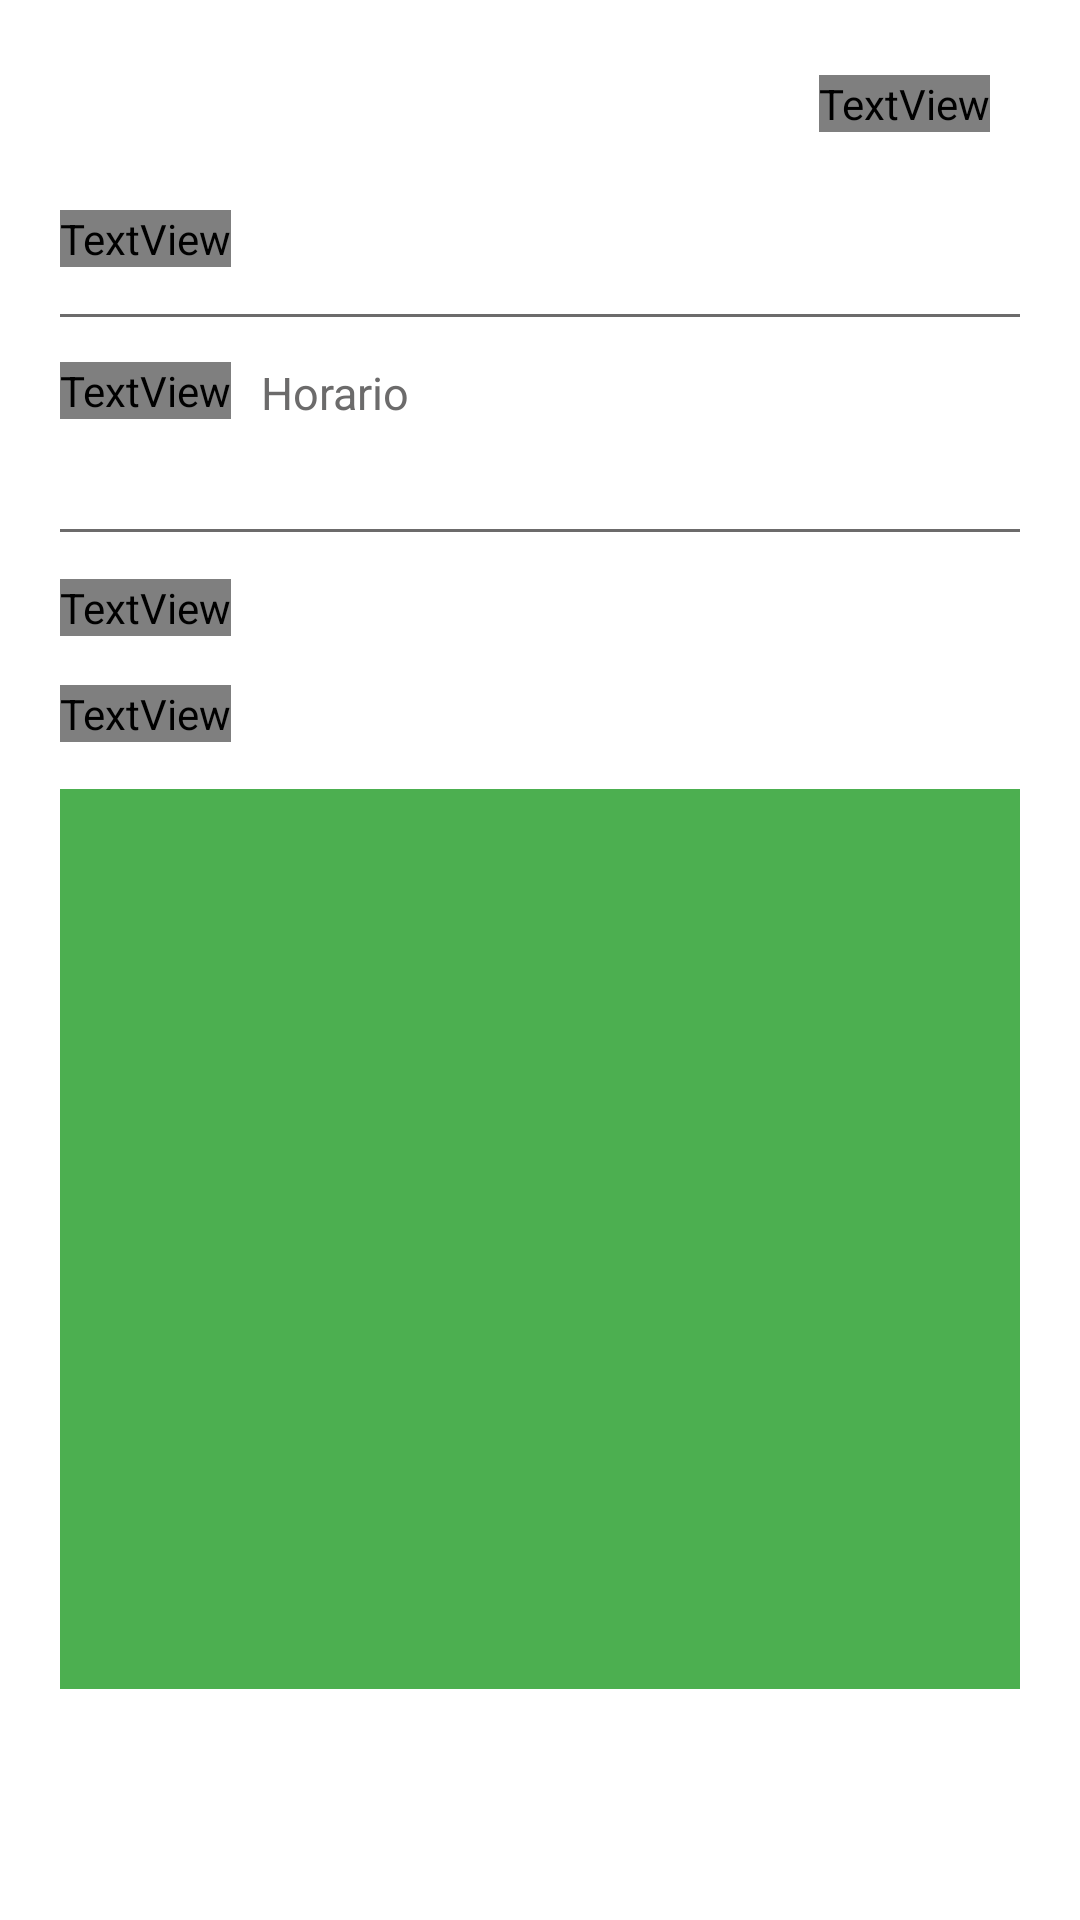

Layout XML and referenced resources for this Android screen:
<!-- AndroidManifest.xml: application theme Theme.UnilocalApp -->
<!-- res/layout/fragment_info_lugar.xml -->
<?xml version="1.0" encoding="utf-8"?>
<ScrollView xmlns:android="http://schemas.android.com/apk/res/android"
    xmlns:tools="http://schemas.android.com/tools"
    android:layout_width="match_parent"
    android:background="@color/blanco"
    android:layout_height="match_parent"

    tools:context=".fragmentos.InfoLugarFragment">

    <LinearLayout
        android:id="@+id/contenido_lugar"
        android:layout_width="match_parent"
        android:layout_height="wrap_content"
        android:layout_margin="20dp"
        android:layout_below="@id/imagen_lugar"
        android:orientation="vertical">

        <RelativeLayout
            android:layout_width="match_parent"
            android:layout_height="wrap_content"
            android:layout_marginBottom="20dp"
            android:orientation="horizontal">

            <TextView
                android:id="@+id/nombre_lugar"
                android:layout_width="wrap_content"
                android:layout_height="wrap_content"
                android:textColor="@color/black"
                android:textSize="22sp" />

            <TextView
                android:id="@+id/icono_categoria"
                android:layout_width="wrap_content"
                android:layout_height="wrap_content"
                android:layout_alignParentRight="true"
                android:textSize="20sp"
                android:layout_marginEnd="10dp"
                android:layout_centerVertical="true"
                android:fontFamily="@font/font_awesome_6_free_solid_900"  />

        </RelativeLayout>

        <LinearLayout
            android:layout_width="match_parent"
            android:layout_height="wrap_content"
            android:layout_marginBottom="15dp"
            android:gravity="center_vertical"
            android:orientation="horizontal">

            <TextView
                android:layout_width="wrap_content"
                android:layout_height="wrap_content"
                android:textSize="20sp"
                android:textColor="@color/gris"

                android:layout_marginEnd="10dp"
                android:text="\uf05a"
                android:fontFamily="@font/font_awesome_6_free_solid_900" />

            <TextView
                android:id="@+id/descripcion_lugar"
                android:layout_width="wrap_content"
                android:textColor="@color/gris"
                android:layout_height="wrap_content"
                android:textSize="15sp" />

        </LinearLayout>

        <View
            android:layout_width="match_parent"
            android:layout_height="1dp"
            android:layout_marginBottom="15dp"
            android:background="@color/gris" />

        <LinearLayout
            android:layout_width="match_parent"
            android:layout_height="wrap_content"
            android:orientation="horizontal">

            <TextView
                android:layout_width="wrap_content"
                android:layout_height="wrap_content"
                android:textSize="20sp"
                android:layout_marginEnd="10dp"
                android:textColor="@color/gris"
                android:text="\uf017"

                android:fontFamily="@font/font_awesome_6_free_solid_900" />

            <LinearLayout
                android:layout_width="match_parent"
                android:layout_height="wrap_content"
                android:orientation="vertical">

                <TextView
                    android:layout_width="wrap_content"
                    android:layout_height="wrap_content"
                    android:textSize="15sp"
                    android:textColor="@color/gris"
                    android:layout_marginBottom="15dp"
                    android:text="Horario" />

                <TextView
                    android:id="@+id/horarios_lugar"
                    android:layout_width="wrap_content"
                    android:layout_height="wrap_content"
                    android:textColor="@color/gris"
                    android:textSize="15sp" />

            </LinearLayout>

        </LinearLayout>

        <View
            android:layout_width="match_parent"
            android:layout_height="1dp"
            android:layout_marginBottom="15dp"
            android:background="@color/gris" />

        <LinearLayout
            android:layout_width="match_parent"
            android:layout_height="wrap_content"
            android:layout_marginBottom="15dp"
            android:gravity="center_vertical"
            android:orientation="horizontal">

            <TextView
                android:layout_width="wrap_content"
                android:layout_height="wrap_content"
                android:textSize="20sp"
                android:layout_marginEnd="10dp"
                android:text="\uf124"
                android:textColor="@color/gris"

                android:fontFamily="@font/font_awesome_6_free_solid_900" />

            <TextView
                android:id="@+id/direccion_lugar"
                android:layout_width="wrap_content"
                android:textColor="@color/gris"
                android:layout_height="wrap_content"
                android:textSize="15sp" />

        </LinearLayout>

        <LinearLayout
            android:layout_width="match_parent"
            android:layout_height="wrap_content"
            android:layout_marginBottom="15dp"
            android:gravity="center_vertical"
            android:orientation="horizontal">

            <TextView
                android:layout_width="wrap_content"
                android:layout_height="wrap_content"
                android:textSize="20sp"
                android:layout_marginEnd="10dp"
                android:text="\uf095"
                android:textColor="@color/gris"

                android:fontFamily="@font/font_awesome_6_free_solid_900" />

            <TextView
                android:id="@+id/telefono_lugar"
                android:layout_width="wrap_content"
                android:layout_height="wrap_content"
                android:textColor="@color/gris"

                android:textSize="15sp" />

        </LinearLayout>

        <View
            android:id="@+id/mapa_lugar"
            android:layout_width="match_parent"
            android:layout_height="300dp"
            android:layout_marginBottom="15dp"
            android:background="@color/verde" />

    </LinearLayout>

</ScrollView>
<!-- resources referenced by this layout -->
<resources>
  <color name="black">#FF000000</color>
  <color name="blanco">#FFFFFF</color>
  <color name="gris">#6C6B6B</color>
  <color name="verde">#4CAF50</color>
  <style name="Theme.UnilocalApp" parent="Theme.MaterialComponents.DayNight.DarkActionBar">
          
          <item name="colorPrimary">@color/purple_500</item>
          <item name="colorPrimaryVariant">@color/purple_700</item>
          <item name="colorOnPrimary">@color/white</item>
          
          <item name="colorSecondary">@color/teal_200</item>
          <item name="colorSecondaryVariant">@color/teal_700</item>
          <item name="colorOnSecondary">@color/black</item>
          
          <item name="android:statusBarColor">?attr/colorPrimaryVariant</item>
          
      </style>
  <color name="purple_500">#FF6200EE</color>
  <color name="purple_700">#FF3700B3</color>
  <color name="white">#FFFFFFFF</color>
  <color name="teal_200">#FF03DAC5</color>
  <color name="teal_700">#FF018786</color>
</resources>
